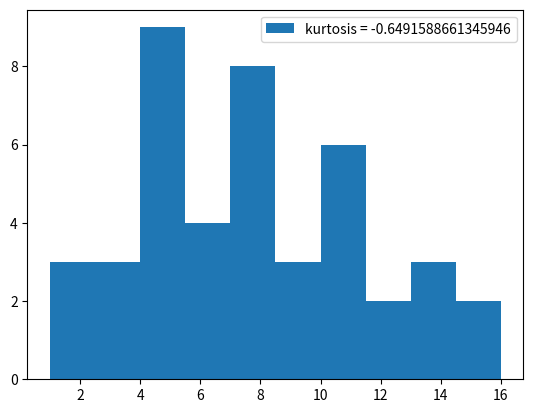

Reproduce this figure in Python.
from scipy.stats import kurtosis
import matplotlib.pyplot as plt
import numpy as np

set = [1]*1+[2]*2+[3]*3+[4]*4+[5]*5+[6]*4+[7]*4+[8]*4+[9]*3+[10]*3+[11]*3+[12]*2+[13]*2+[14]*1+[15]*1+[16]*1
print(set)
k = kurtosis(set)
print(k)
plt.hist(set, label = 'kurtosis = {}'.format(k))
plt.legend()
plt.show()
